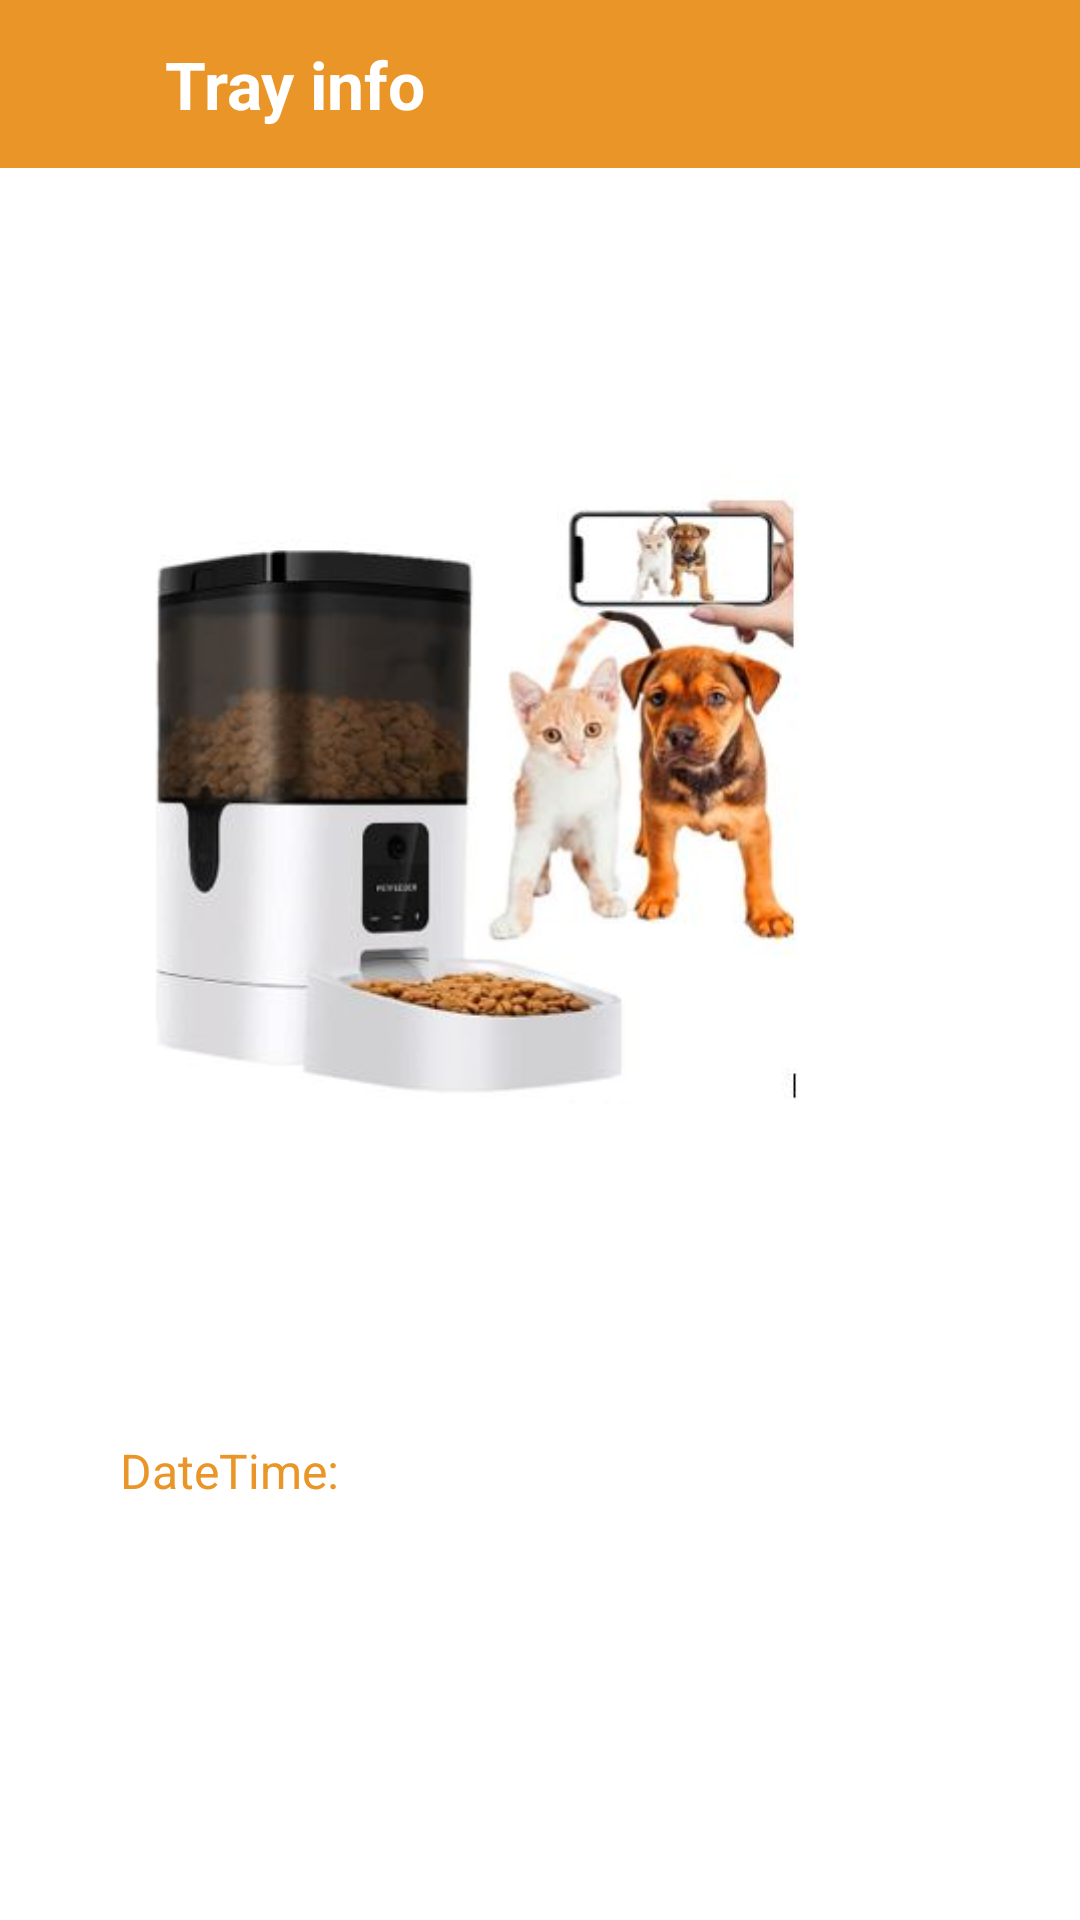

The Android layout XML behind this screen, and the referenced resources:
<!-- AndroidManifest.xml: application theme Theme.DogDaycareSystem -->
<!-- res/layout/activity_ultra.xml -->
<?xml version="1.0" encoding="utf-8"?>
<LinearLayout xmlns:android="http://schemas.android.com/apk/res/android"
    xmlns:app="http://schemas.android.com/apk/res-auto"
    xmlns:tools="http://schemas.android.com/tools"
    android:layout_width="match_parent"
    android:layout_height="match_parent"
    android:orientation="vertical"
    android:background="@color/white"
    tools:context=".UltraActivity">

    <LinearLayout
        android:layout_width="match_parent"
        android:layout_height="?actionBarSize"
        android:orientation="horizontal"
        android:background="@color/brown"
        >

        <ImageView
            android:id="@+id/back_image"
            android:layout_width="25dp"
            android:layout_height="25dp"
            android:src="@drawable/ic_back"
            android:layout_gravity="center"
            android:layout_marginLeft="10dp"
            app:tint="@color/white" />

        <TextView
            android:layout_width="match_parent"
            android:layout_height="wrap_content"
            android:text="Tray info"
            android:textSize="22sp"
            android:layout_gravity="center"
            android:textColor="@color/white"
            android:textStyle="bold"
            android:layout_marginLeft="20dp"
            />


    </LinearLayout>

    <LinearLayout
        android:layout_width="match_parent"
        android:layout_height="match_parent"
        android:orientation="vertical"
        android:padding="20dp"
        >
        <ImageView
            android:id="@+id/image"
            android:layout_width="match_parent"
            android:layout_height="wrap_content"
            android:src="@drawable/open_tray"
            android:layout_marginTop="10dp"
            android:paddingTop="20dp"
            />

        <TextView
            android:id="@+id/message_text"
            android:layout_width="match_parent"
            android:layout_height="wrap_content"
            android:text=""
            android:textSize="22sp"
            android:layout_gravity="center"
            android:textColor="@color/brown"
            android:textAlignment="center"
            android:textStyle="bold"
            android:padding="10dp"
            />

        <LinearLayout
            android:layout_width="match_parent"
            android:layout_height="wrap_content"
            android:orientation="horizontal"
            android:padding="10dp"
            android:gravity="center"
            >

            <ImageView
                android:layout_width="25dp"
                android:layout_height="25dp"
                android:src="@drawable/ic_date_white"
                android:visibility="gone"
                app:tint="@color/brown" />

            <TextView
                android:id="@+id/tv_DateTime"
                android:layout_width="match_parent"
                android:layout_height="wrap_content"
                android:text="DateTime: "
                android:textSize="16sp"
                android:textColor="@color/brown"
                android:layout_marginLeft="10dp"/>

        </LinearLayout>

    </LinearLayout>

</LinearLayout>
<!-- resources referenced by this layout -->
<resources>
  <color name="brown">#ea9528</color>
  <color name="white">#FFFFFFFF</color>
  <!-- drawable open_tray: jpg bitmap (drawable, 23745 bytes) -->
  <style name="Theme.DogDaycareSystem" parent="Theme.MaterialComponents.DayNight.NoActionBar">
          
          <item name="colorPrimary">@color/purple_500</item>
          <item name="colorPrimaryVariant">@color/purple_700</item>
          <item name="colorOnPrimary">@color/white</item>
          
          <item name="colorSecondary">@color/teal_200</item>
          <item name="colorSecondaryVariant">@color/teal_700</item>
          <item name="colorOnSecondary">@color/black</item>
          
          <item name="android:statusBarColor" tools:targetApi="l">?attr/colorPrimaryVariant</item>
          
      </style>
  <color name="purple_500">#ea9528</color>
  <color name="purple_700">#ea9528</color>
  <color name="teal_200">#FF03DAC5</color>
  <color name="teal_700">#FF018786</color>
  <color name="black">#FF000000</color>
</resources>
